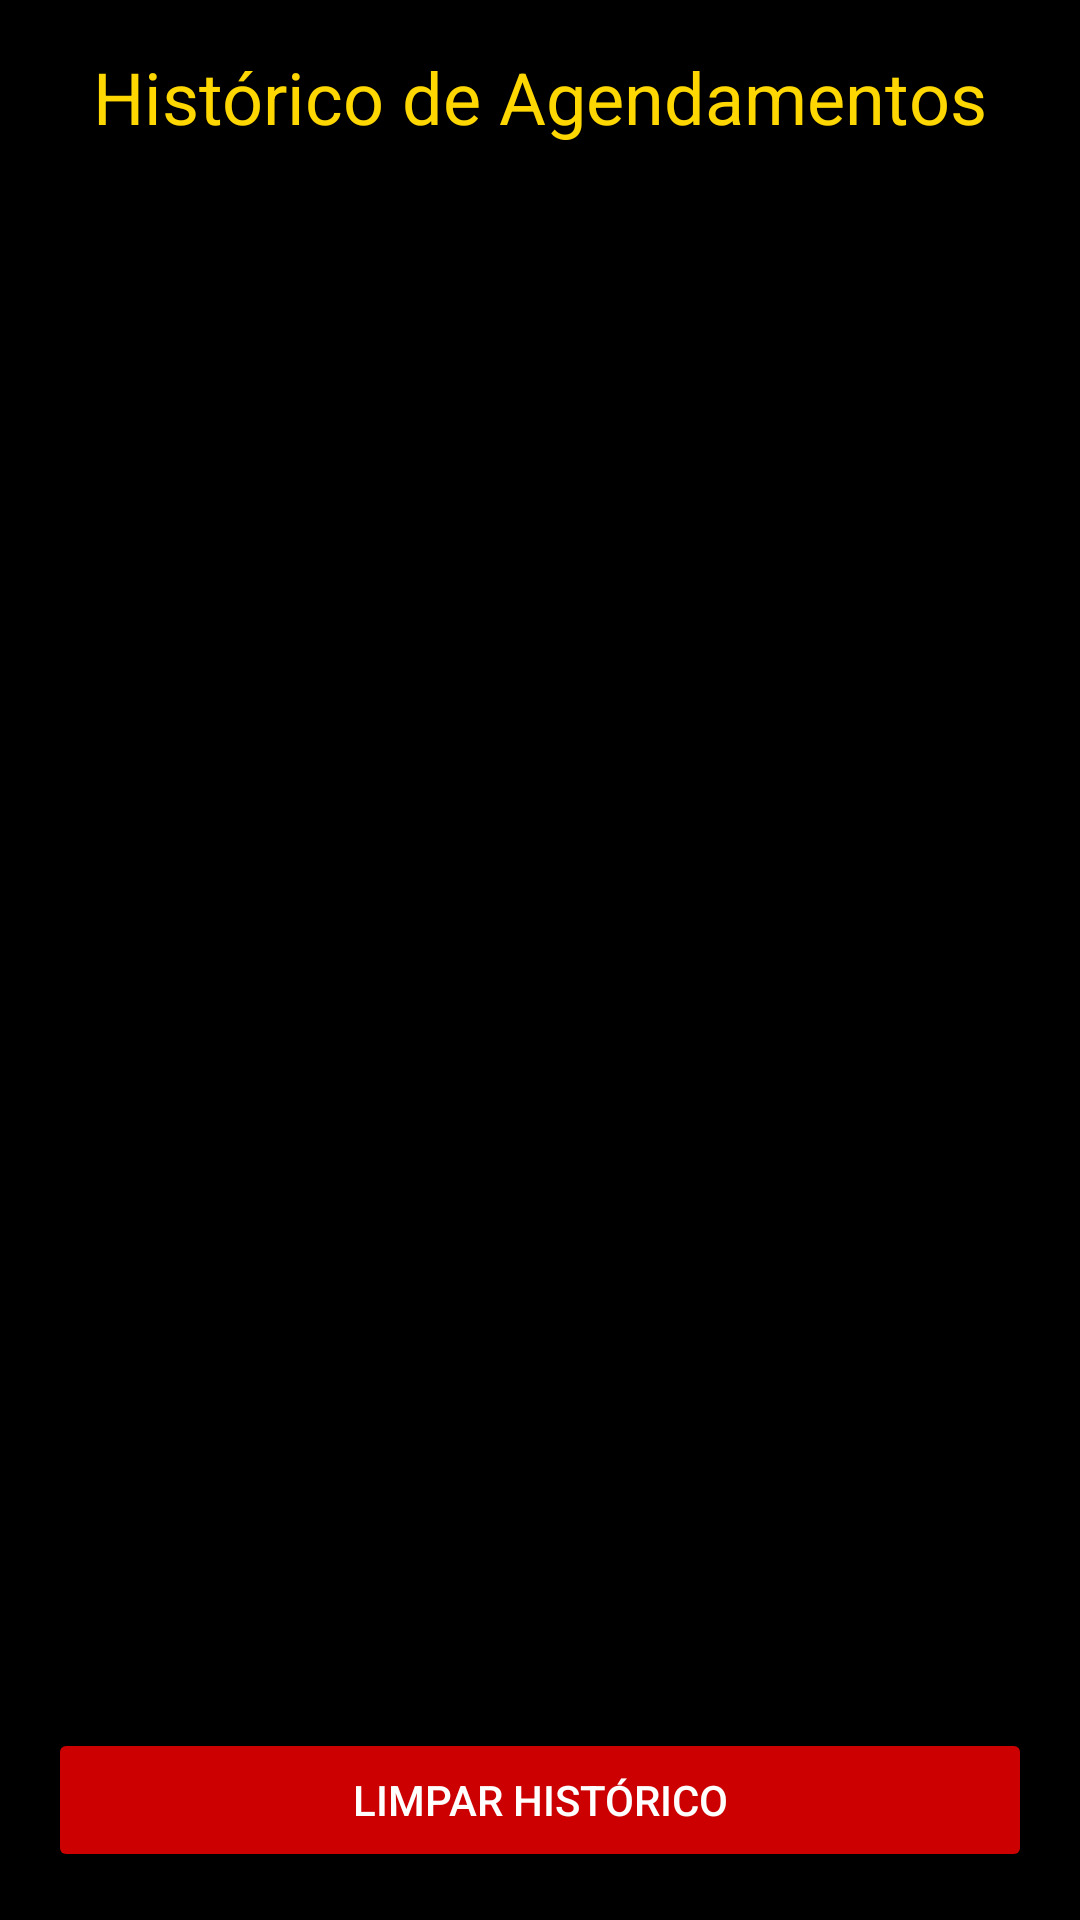

This screen was rendered from an Android layout file. Write that file and the resources it references.
<!-- AndroidManifest.xml: application theme Theme.N2APP_EX3_ -->
<!-- res/layout/activity_historico.xml -->
<?xml version="1.0" encoding="utf-8"?>
<androidx.constraintlayout.widget.ConstraintLayout xmlns:android="http://schemas.android.com/apk/res/android"
    xmlns:app="http://schemas.android.com/apk/res-auto"
    xmlns:tools="http://schemas.android.com/tools"
    android:layout_width="match_parent"
    android:layout_height="match_parent"
    android:background="@color/black"
    tools:context=".HistoricoActivity">

    <TextView
        android:id="@+id/textViewHistoricoTitle"
        android:layout_width="wrap_content"
        android:layout_height="wrap_content"
        android:layout_marginTop="16dp"
        android:text="Histórico de Agendamentos"
        android:textColor="@color/gold"
        android:textSize="24sp"
        app:layout_constraintEnd_toEndOf="parent"
        app:layout_constraintStart_toStartOf="parent"
        app:layout_constraintTop_toTopOf="parent" />

    <androidx.recyclerview.widget.RecyclerView
        android:id="@+id/recyclerViewHistorico"
        android:layout_width="0dp"
        android:layout_height="0dp"
        android:layout_marginTop="16dp"
        app:layout_constraintBottom_toTopOf="@+id/btnLimparHistorico"
        app:layout_constraintEnd_toEndOf="parent"
        app:layout_constraintStart_toStartOf="parent"
        app:layout_constraintTop_toBottomOf="@+id/textViewHistoricoTitle" />

    <Button
        android:id="@+id/btnLimparHistorico"
        android:layout_width="0dp"
        android:layout_height="wrap_content"
        android:layout_marginStart="16dp"
        android:layout_marginEnd="16dp"
        android:layout_marginBottom="16dp"
        android:backgroundTint="@android:color/holo_red_dark"
        android:text="Limpar Histórico"
        android:textColor="@android:color/white"
        app:layout_constraintBottom_toBottomOf="parent"
        app:layout_constraintEnd_toEndOf="parent"
        app:layout_constraintStart_toStartOf="parent" />

</androidx.constraintlayout.widget.ConstraintLayout>
<!-- resources referenced by this layout -->
<resources>
  <color name="black">#FF000000</color>
  <color name="gold">#FFD700</color>
  <style name="Theme.N2APP_EX3_" parent="Base.Theme.N2APP_EX3_" />
  <style name="Base.Theme.N2APP_EX3_" parent="Theme.Material3.DayNight.NoActionBar">
          
          <item name="colorPrimary">@color/gold</item>
      </style>
</resources>
